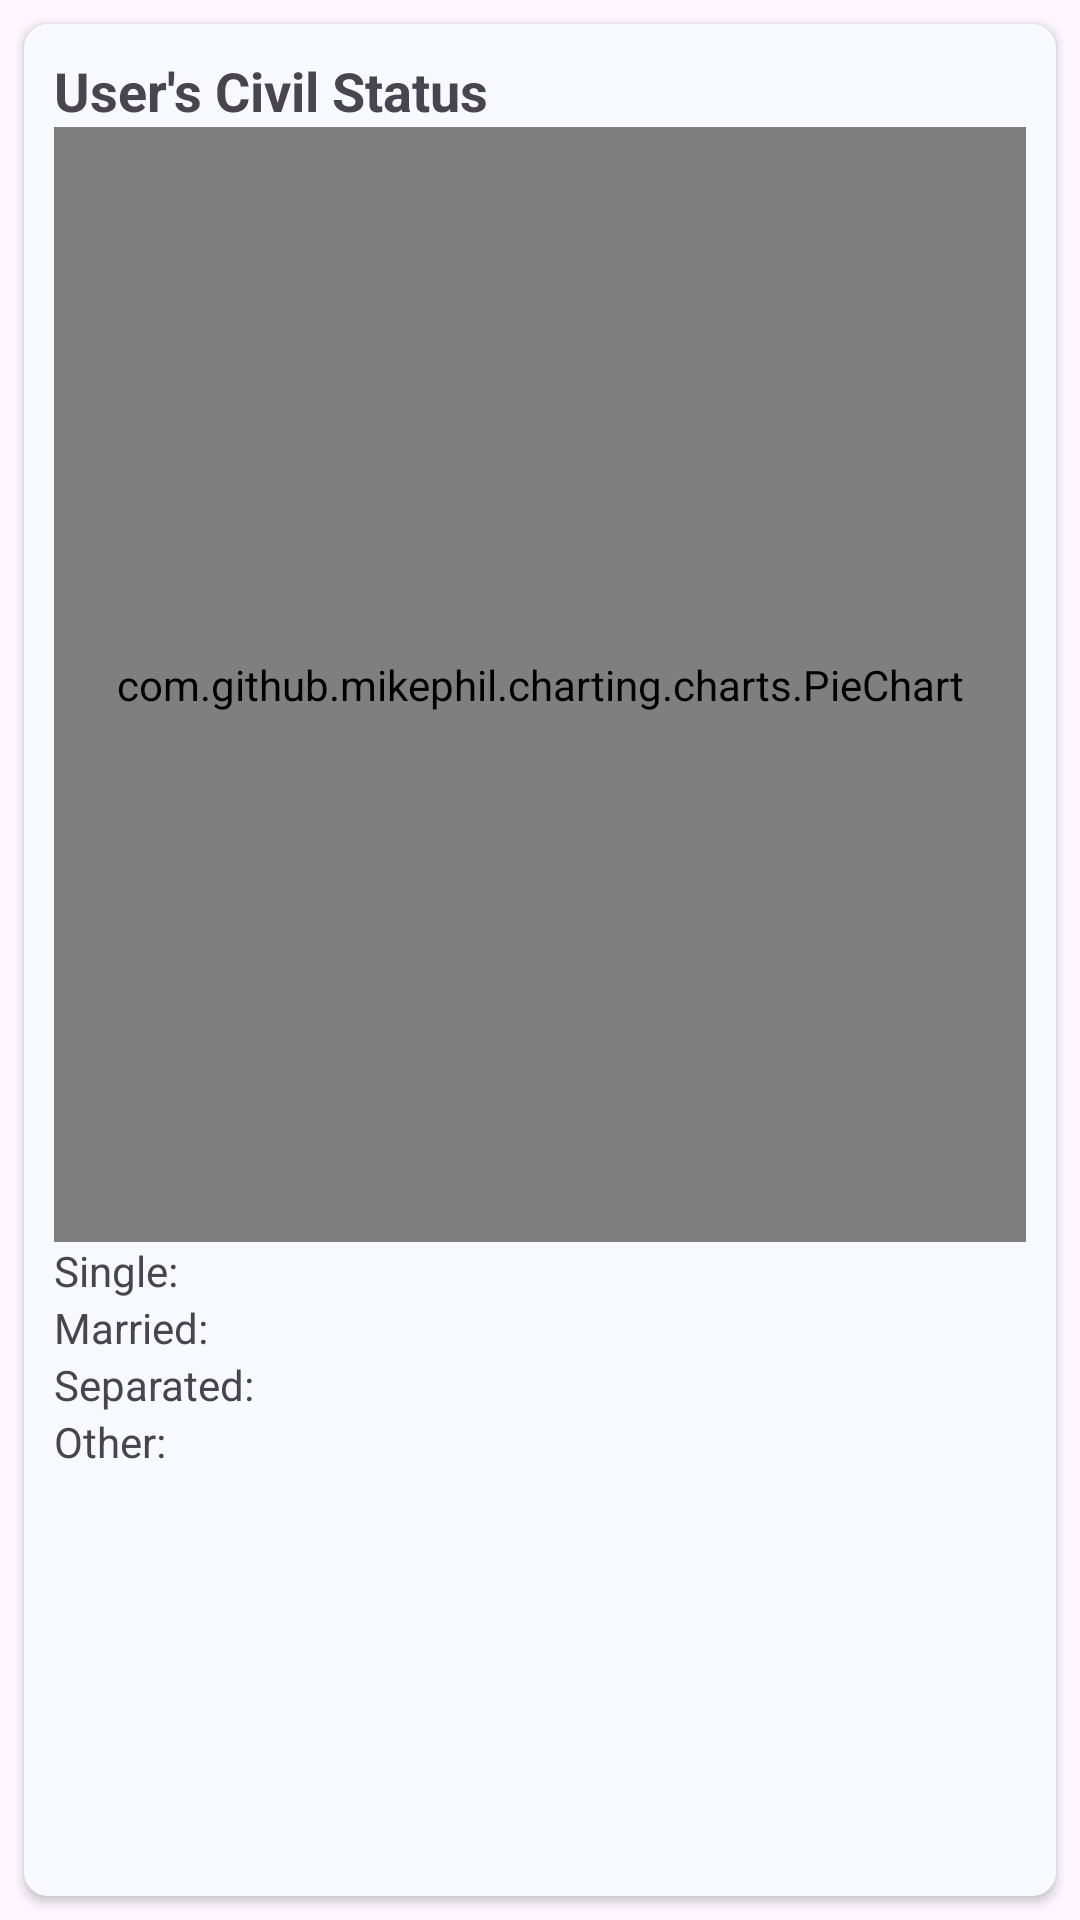

The Android layout XML behind this screen, and the referenced resources:
<!-- AndroidManifest.xml: application theme Theme.PSUTracerStudy -->
<!-- res/layout/fragment_civil_status.xml -->
<?xml version="1.0" encoding="utf-8"?>
<RelativeLayout xmlns:android="http://schemas.android.com/apk/res/android"
    xmlns:tools="http://schemas.android.com/tools"
    android:layout_width="match_parent"
    android:layout_height="match_parent"
    xmlns:app="http://schemas.android.com/apk/res-auto"
    tools:context=".user_background.CivilStatus">

    <androidx.cardview.widget.CardView
        android:layout_width="match_parent"
        android:layout_height="match_parent"
        android:layout_margin="8dp"
        app:cardCornerRadius="8dp">

        <LinearLayout
            android:layout_width="match_parent"
            android:layout_height="match_parent"
            android:background="@color/white"
            android:orientation="vertical"
            android:padding="10dp">

            <LinearLayout
                android:layout_width="match_parent"
                android:layout_height="0dp"
                android:layout_weight="3"
                android:orientation="vertical">

                <TextView
                    android:layout_width="match_parent"
                    android:layout_height="wrap_content"
                    android:text="User's Civil Status"
                    android:textSize="18sp"
                    android:textStyle="bold" />

                <com.github.mikephil.charting.charts.PieChart
                    android:id="@+id/civilStatusPieChart"
                    android:layout_width="match_parent"
                    android:layout_height="match_parent" />

            </LinearLayout>

            <LinearLayout
                android:layout_width="match_parent"
                android:layout_height="wrap_content"
                android:layout_weight="1"
                android:orientation="vertical">

                <LinearLayout
                    android:layout_width="match_parent"
                    android:layout_height="wrap_content"
                    android:orientation="horizontal">

                    <TextView
                        android:layout_width="wrap_content"
                        android:layout_height="wrap_content"
                        android:text="Single: " />

                    <TextView
                        android:id="@+id/countSingleTextView"
                        android:layout_width="match_parent"
                        android:layout_height="wrap_content" />

                </LinearLayout>

                <LinearLayout
                    android:layout_width="match_parent"
                    android:layout_height="wrap_content"
                    android:orientation="horizontal">

                    <TextView
                        android:layout_width="wrap_content"
                        android:layout_height="wrap_content"
                        android:text="Married: " />

                    <TextView
                        android:id="@+id/countMarriedTextView"
                        android:layout_width="match_parent"
                        android:layout_height="wrap_content" />

                </LinearLayout>

                <LinearLayout
                    android:layout_width="match_parent"
                    android:layout_height="wrap_content"
                    android:orientation="horizontal">

                    <TextView
                        android:layout_width="wrap_content"
                        android:layout_height="wrap_content"
                        android:text="Separated: " />

                    <TextView
                        android:id="@+id/countSeparatedTextView"
                        android:layout_width="match_parent"
                        android:layout_height="wrap_content" />

                </LinearLayout>

                <LinearLayout
                    android:layout_width="match_parent"
                    android:layout_height="wrap_content"
                    android:orientation="horizontal">

                    <TextView
                        android:layout_width="wrap_content"
                        android:layout_height="wrap_content"
                        android:text="Other: " />

                    <TextView
                        android:id="@+id/countOtherTextView"
                        android:layout_width="match_parent"
                        android:layout_height="wrap_content" />

                </LinearLayout>

            </LinearLayout>




        </LinearLayout>

    </androidx.cardview.widget.CardView>

</RelativeLayout>
<!-- resources referenced by this layout -->
<resources>
  <color name="white">#F8F8FF</color>
  <style name="Theme.PSUTracerStudy" parent="Base.Theme.PSUTracerStudy" />
  <style name="Base.Theme.PSUTracerStudy" parent="Theme.Material3.DayNight.NoActionBar">
          
          <item name="colorPrimary">@color/colorPrimary</item>
          <item name="colorPrimaryDark">@color/colorPrimaryDark</item>
          <item name="colorAccent">@color/colorPrimary</item>
  
          <item name="fontFamily">@font/montserrat</item>
  
          <item name="android:textCursorDrawable">@drawable/custom_cursor</item>
  
          <item name="checkboxStyle">@style/CustomCheckBox</item>
  
          <item name="radioButtonStyle">@style/CustomRadioButton</item>
  
          <item name="android:statusBarColor">@color/statusBarColor</item>
          <item name="android:windowLightStatusBar">true</item>
      </style>
  <color name="colorPrimary">#041886</color>
  <color name="colorPrimaryDark">#E7EAEA</color>
  <style name="CustomCheckBox" parent="Widget.AppCompat.CompoundButton.CheckBox">
          <item name="android:layout_marginTop">2dp</item>
          <item name="android:layout_marginBottom">2dp</item>
      </style>
  <style name="CustomRadioButton" parent="Widget.AppCompat.CompoundButton.RadioButton">
          <item name="android:paddingTop">2dp</item> 
          <item name="android:paddingBottom">2dp</item> 
      </style>
  <color name="statusBarColor">#F8F8FF</color>
</resources>
